Run: headless pygame with SDL's dummy video driver; simulated clock (each Clock.tick advances the game by its frame time, no real sleeping); random seed 0; keys injected as events and as key.get_pressed() state; no mouse input.
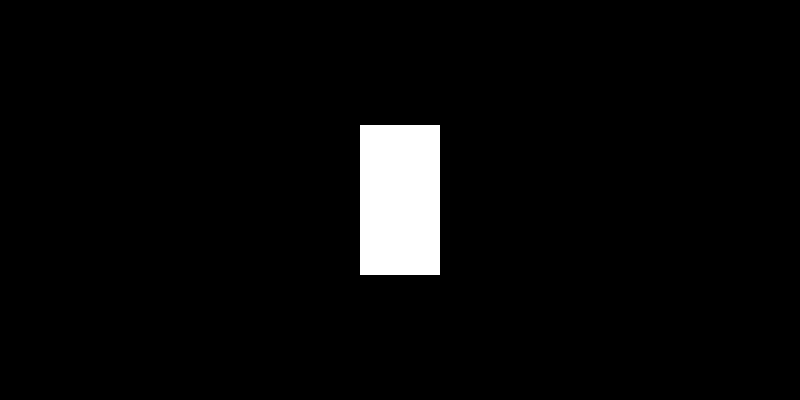
Frame 1 of 4 · flips 1–60 · no input
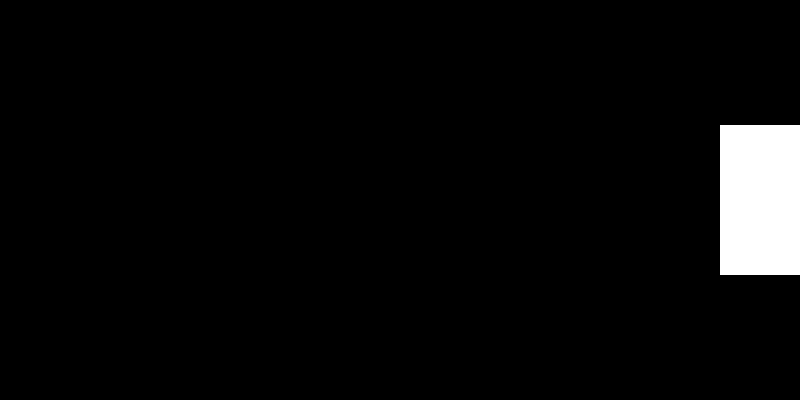
Frame 2 of 4 · flips 61–180 · tapped SPACE, RETURN · held RIGHT (→), D
Frame 3 of 4 · flips 181–300 · held DOWN (↓), S · screen unchanged from frame 2, image omitted
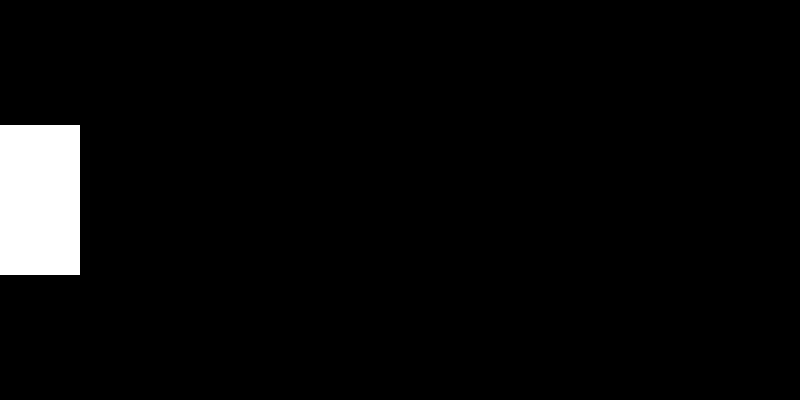
Frame 4 of 4 · flips 301–420 · held LEFT (←), A, UP (↑), W

The pygame program that drew these frames:

"""
Projekti teema:
Mäng, kus mängija peab kindla aja jooksul koguma etteantud arvu kalu teatud aja jooksul.
Kui mängija sai soovitud arvu kätte enne kui aeg sai otsa, läheb ta järgmisesse levelisse.
Seal peab ta koguma rohkem kalu vähema ajaga.Kui mängija ei suuda piisavalt 
kalu kokku koguda, sööb kass Moorits ta ära.

Autorid:
   • Ellinor Usai
   • Iiris Vare

Eeskujuna kasutatud allikad:
   • Pygame dokumentatsioon
   • Kursuse materjalid
   
Muu oluline info:
Projekti idee tuli päriselus olemasolevast kassist, Mooritsast, kes on
söömar ja vallatu. Mängu eesmärk on pakkuda meelelahutust,
lahendes igavuse probleemi, ning mõõta pingetaluvust kasside suhtes.
"""

import pygame
from sys import exit
import sys

pygame.init()

# Ekraan
screen = pygame.display.set_mode((800, 400))
pygame.display.set_caption('Projekt Vare')
clock = pygame.time.Clock()

class PlayerRectangle(pygame.sprite.Sprite):
    """
    pygame.sprite.Sprite klassi pärimine.
    Sprite kasutamine võimaldab objektil töötada sprite-gruppidega, kasutada
    .update() ja .draw() meetodeid ning lisada hiljem mängu teisi objekte,
    ilma et kood muutuks segaseks.
    """
    
    # pygame.sprite.Sprite algseadistuse kutsumine, et objekt töötaks
    def __init__(self):
        super().__init__()

        # Ristkülik
        self.image = pygame.Surface((80, 150))  
        self.image.fill('white')

        # Ristküliku ekraani keskele panemine
        self.rect = self.image.get_rect(center=(400, 200))

        # Liikumiskiirus
        self.move_speed = 6

    # Klaviatuuri oleku lugemine ja ristküliku liigutamine vasakule/paremale
    def handle_keyboard_input(self):
        
        keys = pygame.key.get_pressed()

        if keys[pygame.K_RIGHT]:
            self.rect.x += self.move_speed
        if keys[pygame.K_LEFT]:
            self.rect.x -= self.move_speed

    # Mängija ekraanil püsimine
    def keep_inside_screen(self):
        
        if self.rect.left < 0:
            self.rect.left = 0
        if self.rect.right > 800:
            self.rect.right = 800

    def update(self):
        # Klahvide lugemine
        self.handle_keyboard_input()

        # Mängija ekraanil püsimise kontroll
        self.keep_inside_screen()

# Sprite-grupi loomine
player_group = pygame.sprite.GroupSingle()
player_group.add(PlayerRectangle())

# Mängu põhitsükkel 
while True:
    # Sündmused (akna sulgemine)
    for event in pygame.event.get():
        if event.type == pygame.QUIT:
            pygame.quit()
            exit()

    # Ekraani puhastamine
    screen.fill('black')

    # Mängija uuendamine ja joonistamine
    player_group.update()
    player_group.draw(screen)

    # Kaadri ekraanile kuvamine
    pygame.display.update()

    # 60 kaadriga piiramine sekundis
    clock.tick(60)
